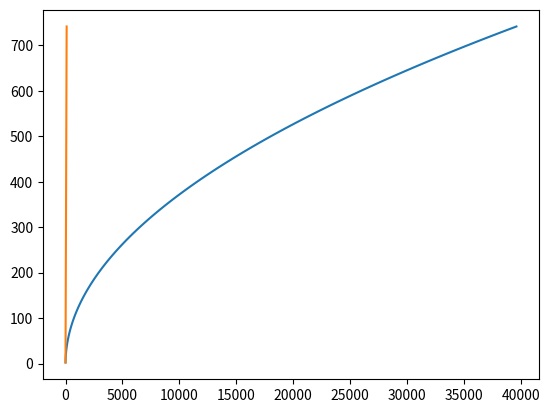

Source code (Python):
"""
测试晶格势能的收敛情况
"""
from math import *
import matplotlib.pyplot as plt

t1 = 0.3
t2 = 0.2

def count(cut,t1,t2):
    s = 0
    for i in range(-cut,cut+1):
        for j in range(-cut,cut+1):
            s+=1.0/sqrt((i+t1)**2+(j+t2)**2+(i+t1)*(j+t2))
    return s

ns = []
cs = []
cuts = list(range(100))
for cut in cuts:
    c = count(cut,t1,t2)
    n = (2*cut+1)**2
    ns.append(n)
    cs.append(c)
    if cut:
        print(cut,n,c,(c-cs[0])/cut)

plt.plot(ns,cs)
plt.show()

plt.plot(cuts,cs)
plt.show()
